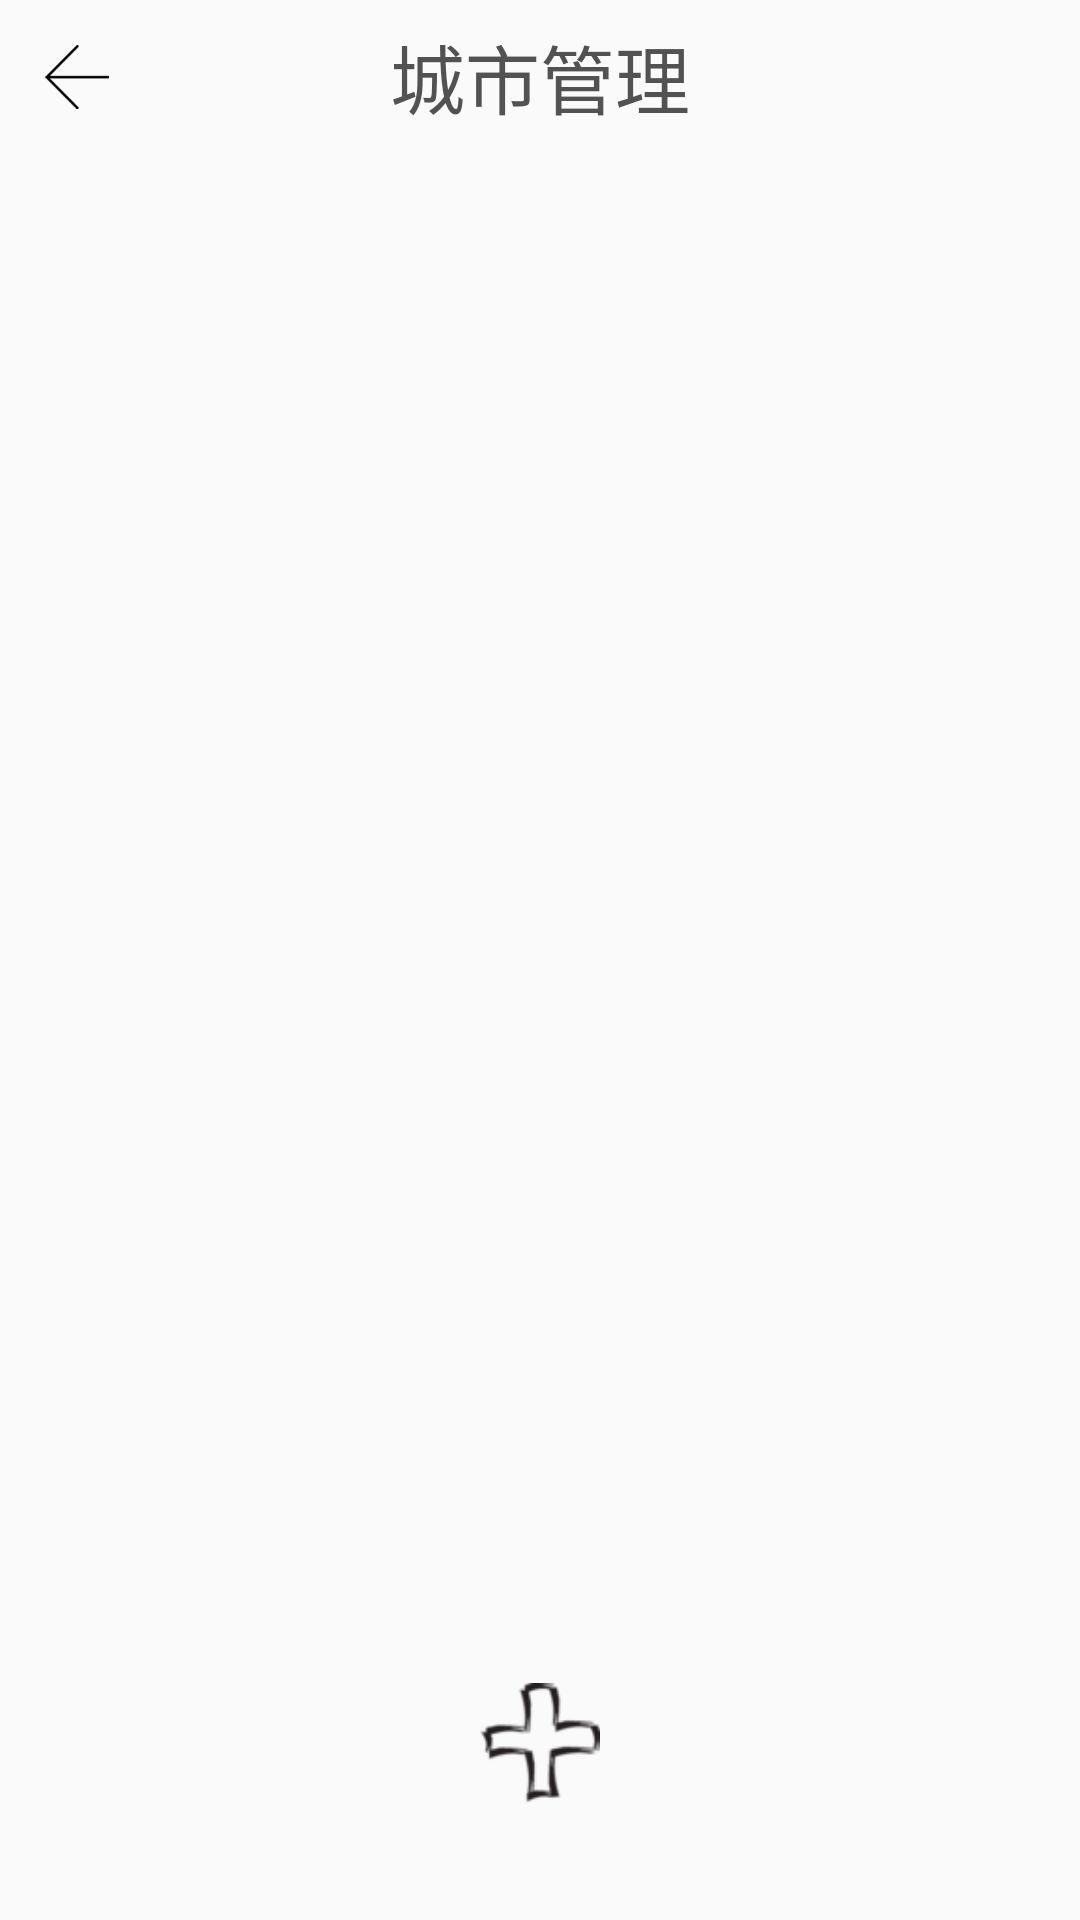

This screen was rendered from an Android layout file. Write that file and the resources it references.
<!-- AndroidManifest.xml: application theme AppTheme -->
<!-- res/layout/activity_manage_city.xml -->
<?xml version="1.0" encoding="utf-8"?>
<LinearLayout xmlns:android="http://schemas.android.com/apk/res/android"
    android:orientation="vertical"
    android:layout_width="match_parent"
    android:layout_height="match_parent">

    <FrameLayout
        android:id="@+id/manage_title"
        android:layout_width="match_parent"
        android:layout_height="wrap_content"
        android:padding="5dp"
        android:fitsSystemWindows="true">

        <include layout="@layout/back"/>

        <TextView
            android:layout_width="wrap_content"
            android:layout_height="wrap_content"
            android:text="城市管理"
            android:layout_gravity="center"
            android:textSize="25sp" />
    </FrameLayout>
    <android.support.v7.widget.RecyclerView
        android:id="@+id/city_manage_recycler"
        android:orientation="vertical"
        android:scrollbars="vertical"
        android:layout_width="match_parent"
        android:layout_height="0dp"
        android:layout_weight="4"
        android:overScrollMode="never">

    </android.support.v7.widget.RecyclerView>
    <LinearLayout
        android:layout_width="match_parent"
        android:layout_height="0dp"
        android:layout_weight="1"
        android:gravity="center_horizontal">
        <Button
            android:id="@+id/add_city"
            android:layout_width="40dp"
            android:layout_height="40dp"
            android:layout_gravity="center"
            android:background="@drawable/add"/>
    </LinearLayout>



</LinearLayout>
<!-- res/layout/back.xml (included above) -->
<?xml version="1.0" encoding="utf-8"?>
<FrameLayout xmlns:android="http://schemas.android.com/apk/res/android"
    android:layout_width="wrap_content"
    android:layout_height="wrap_content"
    android:layout_gravity="center_vertical"
    android:padding="10dp">
    <ImageView
        android:id="@+id/back"
        android:layout_width="wrap_content"
        android:layout_height="wrap_content"
        android:src="@drawable/back"/>

</FrameLayout>
<!-- resources referenced by this layout -->
<resources>
  <!-- drawable add: png bitmap (drawable-xxhdpi, 2904 bytes) -->
  <!-- drawable back: png bitmap (drawable-xxhdpi, 1419 bytes) -->
  <style name="AppTheme" parent="Theme.AppCompat.DayNight.NoActionBar">
          
          <item name="android:textColor">@color/textColor</item>
          <item name="colorPrimary">@color/colorPrimary</item>
          <item name="colorPrimaryDark">@color/colorPrimaryDark</item>
          <item name="colorAccent">@color/colorAccent</item>
      </style>
  <color name="textColor">#525252</color>
  <color name="colorPrimary">#6197F2</color>
  <color name="colorPrimaryDark">#6197F2</color>
  <color name="colorAccent">#59ddf7</color>
</resources>
